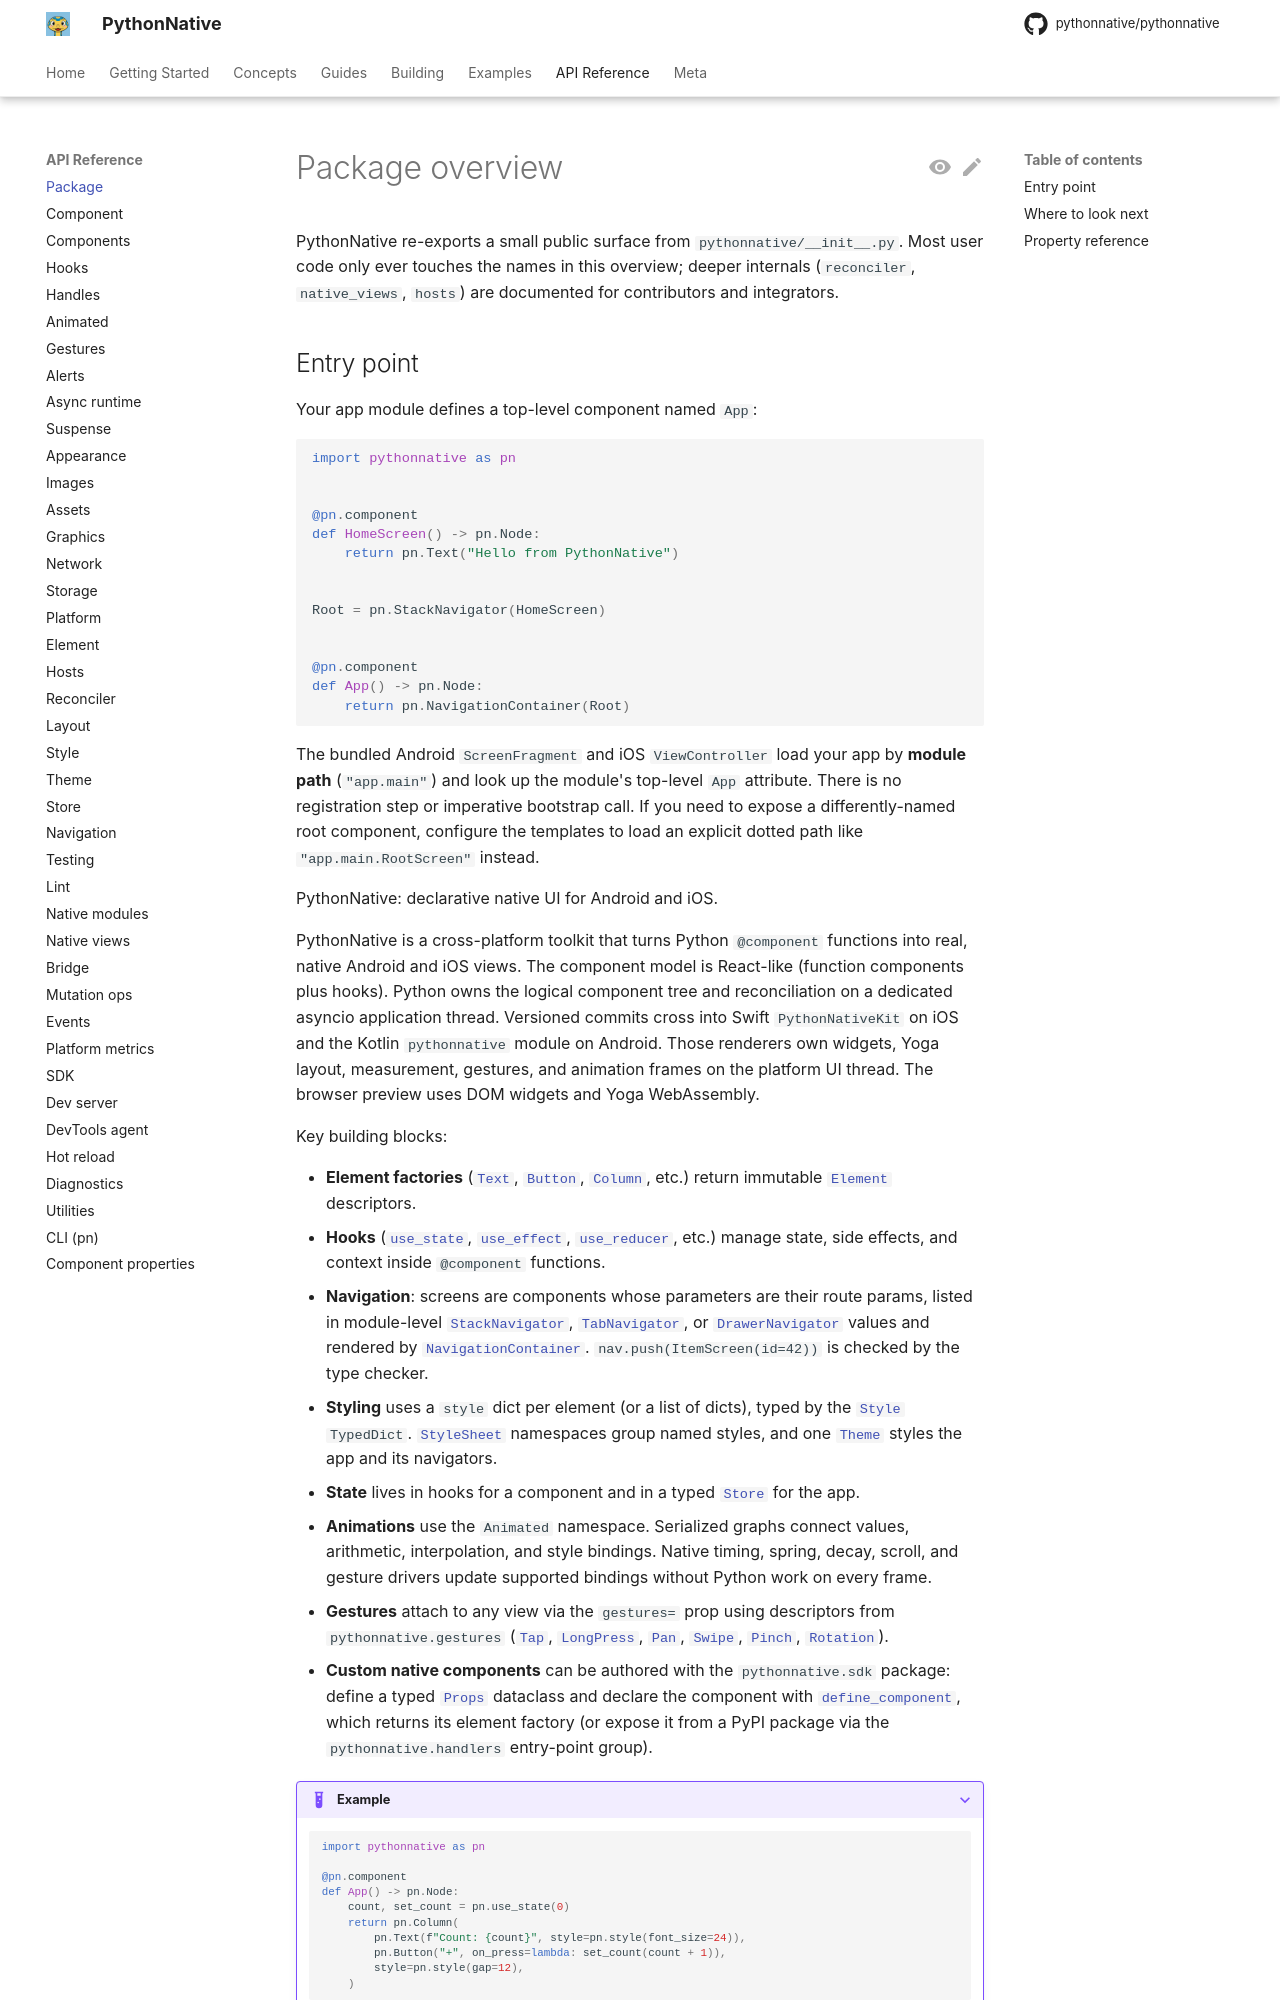

repository: Elevenapple/pythonnative · page: api/pythonnative/index.html · generator: mkdocs

# Package overview

PythonNative re-exports a small public surface from
`pythonnative/__init__.py`. Most user code only ever touches the names
in this overview; deeper internals (`reconciler`, `native_views`,
`hosts`) are documented for contributors and integrators.

## Entry point

Your app module defines a top-level component named `App`:

```python
import pythonnative as pn


@pn.component
def HomeScreen() -> pn.Node:
    return pn.Text("Hello from PythonNative")


Root = pn.StackNavigator(HomeScreen)


@pn.component
def App() -> pn.Node:
    return pn.NavigationContainer(Root)
```

The bundled Android `ScreenFragment` and iOS `ViewController` load
your app by **module path** (`"app.main"`) and look up the
module's top-level `App` attribute. There is no registration step
or imperative bootstrap call. If you need to expose a
differently-named root component, configure the templates to load
an explicit dotted path like `"app.main.RootScreen"` instead.

::: pythonnative
    options:
      show_root_heading: false
      show_root_toc_entry: false
      members: false
